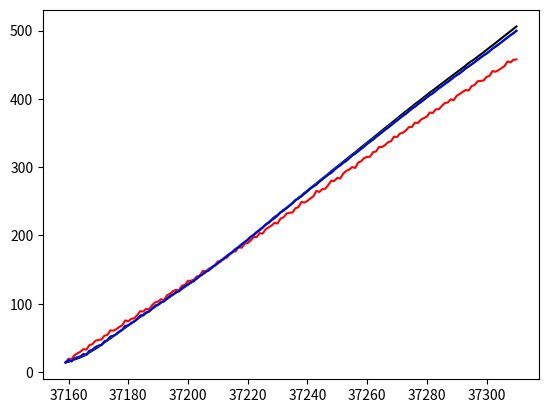

Write the Python code that produced this figure.
from matplotlib import pyplot as plt
import numpy as np
t = np.arange(37159,37311)

data=[
 13.9197580409484,
 14.8093372788811,
 16.7892457650880,
 18.3745368851591,
 19.7602048353211,
 21.3462303575682,
 23.3427502931939,
 25.4197152197698,
 28.8071227500749,
 31.1952029991782,
 33.8437925247457,
 36.6430028442664,
 39.5728979478026,
 43.1434201420243,
 46.0746795461115,
 49.1667479645348,
 52.2594864828177,
 55.4130298675788,
 58.6273738440170,
 61.7826064015181,
 65.0285861262920,
 68.2054205472399,
 71.1231665673394,
 74.3916957848086,
 77.5311070534904,
 80.6013913468933,
 82.9026033434793,
 86.2046457005281,
 89.3975263156077,
 92.4912964100244,
 95.5958993480767,
 98.3013766190052,
101.527706424318 ,
104.534665102181 ,
106.942795249203 ,
110.101350650887 ,
113.230608645674 ,
116.260594600240 ,
119.271405407830 ,
121.712863288191 ,
124.704865312062 ,
127.787352070415 ,
130.620505372436 ,
133.544084645130 ,
136.658241326599 ,
140.382475940538 ,
143.287225845901 ,
146.512435698997 ,
149.617831997488 ,
152.453536316297 ,
155.769444163112 ,
159.295549856609 ,
162.661668095187 ,
166.357928345044 ,
169.374111852345 ,
172.920315699876 ,
176.376402380892 ,
179.832350925759 ,
183.308077219899 ,
187.023651487651 ,
190.418956776771 ,
193.903784046862 ,
197.398333276686 ,
201.112501907487 ,
204.776304371775 ,
208.319621429165 ,
211.982278300090 ,
215.604362792407 ,
219.316026362973 ,
223.226047937048 ,
227.135977429509 ,
229.866665440091 ,
233.775393176431 ,
237.563416541651 ,
239.880649043775 ,
243.897036368139 ,
247.732580865648 ,
251.897222947583 ,
255.091095821502 ,
258.694230806576 ,
262.216416510311 ,
265.737675893533 ,
269.238007005060 ,
272.627404300658 ,
276.285937154439 ,
279.833705583403 ,
283.360512916240 ,
286.766555004244 ,
290.281651454181 ,
294.135943763271 ,
297.439256794666 ,
300.912779543975 ,
304.463820519494 ,
307.834846267191 ,
311.375254414133 ,
314.984978699556 ,
318.483979512478 ,
321.722262950377 ,
325.540047834453 ,
329.077158684756 ,
332.513797677133 ,
336.029959112887 ,
339.525687553291 ,
342.910983146271 ,
346.475938336645 ,
350.160644109364 ,
353.714876228774 ,
357.218917975792 ,
360.662969621192 ,
364.156763327036 ,
367.660400453776 ,
371.164085299536 ,
374.967805971049 ,
378.361548676001 ,
381.905336214895 ,
385.239340088991 ,
388.633866032459 ,
392.248095848575 ,
395.492865751421 ,
398.667887487350 ,
402.393426979944 ,
405.709444893018 ,
409.325683063783 ,
412.392895335104 ,
415.740470662444 ,
418.938584903161 ,
422.337454721344 ,
425.656938914212 ,
428.997117124920 ,
432.278044287171 ,
435.579792681108 ,
438.862376180859 ,
442.135702686251 ,
445.489882688543 ,
448.664888888397 ,
452.480808258946 ,
455.307617908541 ,
458.305345246073 ,
461.723957234209 ,
464.913524050328 ,
468.384032210095 ,
471.705482158961 ,
475.047800980551 ,
478.461031684861 ,
481.865138398190 ,
485.300144391986 ,
488.716004075668 ,
492.092731333652 ,
495.590262425602 ,
498.988567946745 ,
502.447701147772 ,
506.017587486750 ,
]
srp0=[
 13.9197580409484,
 19.4456212713386,
 18.7367104009782,
 24.6595191630456,
 27.2950453330366,
 29.7679067045389,
 33.5126230342986,
 32.7040650218556,
 39.2908564907440,
 40.7064149420468,
 45.6039157618233,
 47.0752273503336,
 47.4302839071346,
 53.0268303756885,
 54.3222015596315,
 60.9888071604701,
 60.4852743439405,
 62.5879680108816,
 65.9927997949776,
 68.3997809846283,
 75.5132599272821,
 74.1604941155391,
 77.7381313752657,
 78.6565563944048,
 83.0099170738295,
 89.0751313645609,
 88.3858012325178,
 92.4709324589623,
 91.5689799534181,
 97.8665463137835,
101.920362054905 ,
103.209637378117 ,
106.568873680613 ,
105.211257741134 ,
112.441256845944 ,
114.576156301052 ,
118.399848701159 ,
120.180736159201 ,
119.834147115248 ,
126.438481117105 ,
127.650698443648 ,
133.527412111586 ,
133.640140091920 ,
135.380704787312 ,
139.949648282942 ,
141.523801153820 ,
148.181778089710 ,
147.315337483390 ,
151.347798329634 ,
153.381493331180 ,
156.401869774398 ,
162.071617969427 ,
161.567294972796 ,
167.208993626675 ,
167.268203147517 ,
172.032392531873 ,
175.479106725512 ,
176.727332497633 ,
182.675722085544 ,
181.952424921937 ,
187.863320143949 ,
188.825419237456 ,
192.685456803552 ,
197.539878936760 ,
197.684431476719 ,
203.388728039808 ,
202.620948469954 ,
208.870888185205 ,
211.935971016626 ,
214.494337812564 ,
218.498291349293 ,
217.467712049142 ,
224.726727393921 ,
226.388006082604 ,
231.889307053622 ,
233.291404681780 ,
233.533577445274 ,
239.828226697763 ,
241.376178106466 ,
249.004671880460 ,
248.192560872427 ,
250.567709230948 ,
254.226561594445 ,
257.206707600580 ,
265.176791345368 ,
263.620879239843 ,
267.764610990491 ,
268.495799414624 ,
273.804936213238 ,
280.268400639161 ,
279.740554328480 ,
284.325789563163 ,
283.235052235242 ,
290.540173616554 ,
294.504531268777 ,
296.407169556666 ,
300.037224898895 ,
298.866134283076 ,
306.733500787998 ,
308.540898045611 ,
313.259574472711 ,
315.028619845380 ,
315.337708854239 ,
321.998994333627 ,
322.922501816188 ,
329.530100784353 ,
329.551160601951 ,
332.327817352660 ,
336.398107575606 ,
337.953049637829 ,
344.699749544882 ,
344.000831701906 ,
349.190912786119 ,
350.467160670018 ,
353.659612289638 ,
358.701389467054 ,
358.816682749230 ,
365.230047701167 ,
364.676527538299 ,
369.469802955889 ,
371.850216730491 ,
374.040138442720 ,
380.053637651109 ,
379.356234248454 ,
384.732486136086 ,
384.755785956192 ,
389.438509200506 ,
393.877895397036 ,
394.611749911733 ,
399.235081232281 ,
398.090135196291 ,
404.518024488970 ,
407.157995327807 ,
410.221802634032 ,
413.027901182495 ,
412.174108655473 ,
418.750395833368 ,
420.293499904931 ,
425.758548751200 ,
426.392688906972 ,
426.903298708203 ,
432.117420141028 ,
433.776226056569 ,
440.681808920833 ,
439.716731351499 ,
442.041152172890 ,
444.984086706297 ,
447.904490692886 ,
454.796354353863 ,
453.413490115175 ,
457.176220755767 ,
457.751039556058 ,
]
srp1=[
 13.9197580409484,
 17.5861778754492,
 15.5447771650777,
 19.8114262960309,
 21.4422323026945,
 22.6743621827926,
 25.9711834404298,
 25.2661874833450,
 30.7684214715663,
 32.2655422103656,
 36.1290714546046,
 38.3407067724402,
 39.4110705882526,
 44.4760347368938,
 46.3207423672362,
 51.6589782629327,
 52.8363477522831,
 55.4306905559075,
 59.0587788942672,
 61.7454743487382,
 67.2975646661356,
 68.1186661474960,
 71.5369080542359,
 73.8199585239674,
 77.4384557227941,
 82.3993332615754,
 83.4734702036463,
 87.0760910385819,
 88.6075713428320,
 92.8672415464688,
 96.9941750133163,
 98.5899060585367,
102.060277886833 ,
103.401753546107 ,
107.902613026989 ,
111.344542850304 ,
113.468585147000 ,
116.780176964247 ,
118.246102153998 ,
122.749603220760 ,
125.777480940234 ,
128.331624416534 ,
131.607332594833 ,
133.339092352450 ,
137.767094302397 ,
140.603231685446 ,
143.525238051840 ,
146.927972557443 ,
148.986106399986 ,
153.368658172314 ,
156.146377745000 ,
159.424642547306 ,
163.089437145961 ,
165.484598617056 ,
169.862832204061 ,
172.639369175616 ,
176.241861087867 ,
180.163976626844 ,
182.781749567742 ,
187.104527972503 ,
189.856165745013 ,
193.697452111866 ,
197.844245306025 ,
200.556085003378 ,
204.778801974902 ,
207.515919464233 ,
211.487278127840 ,
215.832980200046 ,
218.532870354185 ,
222.619661009771 ,
225.394649674529 ,
229.371389698472 ,
233.861506744545 ,
236.471568957383 ,
240.374170198953 ,
243.284152678782 ,
247.134509049223 ,
251.677826354880 ,
254.200828778709 ,
257.854830844536 ,
261.051893236357 ,
264.669206109389 ,
269.128250060949 ,
271.716463867364 ,
275.050535275590 ,
278.695528272995 ,
282.067251050932 ,
286.217960136519 ,
289.123218511326 ,
292.093251080875 ,
296.201241517319 ,
299.488199189332 ,
303.079373972799 ,
306.490541319463 ,
309.207682576877 ,
313.498071397692 ,
317.012066161298 ,
319.994496963470 ,
323.802657700586 ,
326.620899146581 ,
330.567701044447 ,
334.505621512296 ,
337.264405389788 ,
340.986097420077 ,
344.320636173095 ,
347.568263367316 ,
351.643155050499 ,
354.855680026922 ,
358.020959381652 ,
361.901705867595 ,
364.822929058919 ,
368.414962601162 ,
372.335516226931 ,
375.116473192358 ,
378.845150172302 ,
382.283709013403 ,
385.360938303183 ,
389.170392318322 ,
392.290475729619 ,
395.153451781251 ,
399.085589337691 ,
402.559753932110 ,
405.445267439364 ,
408.993530437513 ,
411.740402563243 ,
415.168860507565 ,
419.098476000005 ,
421.824736682188 ,
424.818217704809 ,
428.530708166553 ,
431.823407698946 ,
434.856804583690 ,
438.184366782059 ,
440.725041784867 ,
444.359450127424 ,
448.203183857816 ,
450.752499904492 ,
453.826913007806 ,
457.280810679200 ,
460.493153289939 ,
463.751623112278 ,
467.002288939771 ,
469.600478617316 ,
473.431198457046 ,
477.191229304540 ,
479.793840664434 ,
483.150798731082 ,
486.524121145052 ,
489.780184244514 ,
493.422076950250 ,
496.723828861594 ,
499.511049858173 ,
]
srp2=[
 13.9197580409484,
 17.5861778754492,
 15.5447771650777,
 19.8114262960309,
 21.4422323026945,
 22.6743621827926,
 25.9711834404298,
 25.2661874833450,
 30.7684214715663,
 32.2655422103656,
 36.1290714546046,
 38.3407067724402,
 39.4110705882526,
 44.4760347368938,
 46.3207423672362,
 51.6589782629327,
 52.8363477522831,
 55.4306905559075,
 59.0587788942672,
 61.7454743487382,
 67.2975646661356,
 68.1186661474960,
 71.5369080542359,
 73.8199585239674,
 77.4384557227941,
 82.3993332615754,
 83.4734702036463,
 87.0760910385819,
 88.6075713428320,
 92.8672415464688,
 96.9941750133163,
 98.5899060585367,
102.060277886833 ,
103.401753546107 ,
107.902613026989 ,
111.344542850304 ,
113.468585147000 ,
116.780176964247 ,
118.246102153998 ,
122.749603220760 ,
125.780432614172 ,
128.329836752088 ,
131.609580226559 ,
133.339430349642 ,
137.766738231072 ,
140.614640150888 ,
143.516752720923 ,
146.933289592708 ,
148.984732197508 ,
153.368163731786 ,
156.164524978732 ,
159.410602634755 ,
163.098824625752 ,
165.481739657368 ,
169.862422012522 ,
172.662570872952 ,
176.223504371122 ,
180.178024272105 ,
182.777401563610 ,
187.103054612599 ,
189.883800275561 ,
193.676537527448 ,
197.862670064841 ,
200.550850741431 ,
204.773704909201 ,
207.548827695024 ,
211.465850930844 ,
215.853546801317 ,
218.528925553425 ,
222.607690708895 ,
225.434885209716 ,
229.351903580838 ,
233.878593173543 ,
236.472610984618 ,
240.351823484905 ,
243.334302357136 ,
247.121730490432 ,
251.682586610972 ,
254.211747911882 ,
257.820515966836 ,
261.111025159963 ,
264.672490426681 ,
269.111644071125 ,
271.740155364566 ,
275.008462739877 ,
278.752948470568 ,
282.098278970441 ,
286.178615351522 ,
289.154582299623 ,
292.057858487797 ,
296.235071796372 ,
299.549730504951 ,
303.034246867310 ,
306.512810718991 ,
309.202425861203 ,
313.487706123422 ,
317.079831613547 ,
319.977178913265 ,
323.795658849405 ,
326.660054522154 ,
330.525720132202 ,
334.530688522233 ,
337.295413183056 ,
340.949085731234 ,
344.382390151767 ,
347.557101760385 ,
351.603173361116 ,
354.908121648997 ,
357.990853574100 ,
361.925137828170 ,
364.888985543530 ,
368.378008996760 ,
372.347812670187 ,
375.137166657224 ,
378.795071545264 ,
382.350428855712 ,
385.410327268222 ,
389.127576112145 ,
392.339640685607 ,
395.125514210474 ,
399.050450362965 ,
402.623398635805 ,
405.426657147253 ,
408.980327684375 ,
411.827925341617 ,
415.174560006299 ,
419.067520428735 ,
421.865974032207 ,
424.758560170521 ,
428.551415894984 ,
431.913082088719 ,
434.819632331765 ,
438.185870753979 ,
440.783000497539 ,
444.329537098422 ,
448.186010530809 ,
450.788883977938 ,
453.766489168972 ,
457.350758179614 ,
460.591364049534 ,
463.694936525159 ,
467.017429472901 ,
469.628877422600 ,
473.380084399420 ,
477.207717239915 ,
479.829396571935 ,
483.092006723393 ,
486.620254158866 ,
489.852238963273 ,
493.344390305095 ,
496.760146973661 ,
499.512525430942 ,
]
srp3=[
 13.9197580409484,
 17.6298368494607,
 15.6097119218449,
 19.9046813483254,
 21.5461011963805,
 22.8067035750513,
 26.1100809438055,
 25.3996071654195,
 30.9129577045352,
 32.3973738782197,
 36.2801577446668,
 38.4770506040813,
 39.5365243017877,
 44.6007521807867,
 46.4264486441249,
 51.7813452839044,
 52.9304548887123,
 55.5049682254844,
 59.1361693743122,
 61.7976771876575,
 67.3764709490098,
 68.1565767280193,
 71.5560870448082,
 73.8555695111739,
 77.4398137693056,
 82.4531361601170,
 83.4653248203574,
 87.0652702776825,
 88.6152119563647,
 92.8350103470340,
 97.0494483795311,
 98.5461688761367,
102.044604893790 ,
103.388573819431 ,
107.856463723209 ,
111.418709466080 ,
113.392504331916 ,
116.773272221266 ,
118.212315955273 ,
122.701912002341 ,
125.880403571822 ,
128.220046141062 ,
131.614901944590 ,
133.285791727145 ,
137.715637383645 ,
140.738687885541 ,
143.367789887570 ,
146.947160665995 ,
148.914185916186 ,
153.301991574634 ,
156.310238648683 ,
159.227761922881 ,
163.128127017090 ,
165.408992438863 ,
169.780670758463 ,
172.834731855201 ,
176.014618249939 ,
180.220576361400 ,
182.694290878195 ,
186.975439401558 ,
190.068360968982 ,
193.430932062509 ,
197.886931181133 ,
200.441764496805 ,
204.554205336924 ,
207.742705073575 ,
211.193109228813 ,
215.823109005223 ,
218.407541929961 ,
222.262421502076 ,
225.650859384889 ,
229.089303646243 ,
233.740528100369 ,
236.370844297374 ,
239.862852139277 ,
243.581201680759 ,
246.942652900559 ,
251.370631379428 ,
254.166380733324 ,
257.212350383855 ,
261.341391940995 ,
264.678715088134 ,
268.589028952664 ,
271.744958411610 ,
274.390085675165 ,
278.817671103443 ,
282.342024482158 ,
285.523286642608 ,
289.104239167335 ,
291.641985254968 ,
295.947496289351 ,
299.884643701662 ,
302.491352910812 ,
306.218731925019 ,
309.186769919727 ,
312.880932382944 ,
317.103101832704 ,
319.804496392904 ,
323.173876988391 ,
326.945690638918 ,
330.078317323432 ,
333.938353784767 ,
337.410148025166 ,
340.258466732026 ,
344.416591163116 ,
347.735919240886 ,
350.813766292886 ,
354.790359433065 ,
357.717833443332 ,
361.227972764798 ,
365.195020422293 ,
368.234158771922 ,
371.650634639871 ,
375.280260090261 ,
378.049792297101 ,
381.812755141061 ,
385.693834306947 ,
388.402376991829 ,
392.004202288797 ,
395.370788103527 ,
398.485196282383 ,
402.175424901035 ,
405.333844528212 ,
407.959449756010 ,
411.840535152374 ,
415.552656318534 ,
418.177896005244 ,
421.586468415747 ,
424.721434927449 ,
427.971157150828 ,
431.604325771526 ,
434.643989760037 ,
437.189517967298 ,
441.047132438126 ,
444.730475459362 ,
447.248694673772 ,
450.520305800849 ,
453.646915449695 ,
456.889339487358 ,
460.420621457747 ,
463.502038329261 ,
466.085530639692 ,
469.980796148448 ,
473.681280877147 ,
476.251744061298 ,
479.616225305649 ,
482.950828987851 ,
486.223600705399 ,
489.842614472554 ,
493.159260191847 ,
495.877976775582 ,
499.857091426702 ,
]

plt.plot(t,np.array(data),c='black')
plt.plot(t,np.array(srp0),c='red')
plt.plot(t,np.array(srp1),c='yellow')
plt.plot(t,np.array(srp2),c='green')
plt.plot(t,np.array(srp3),c='blue')
plt.show()
